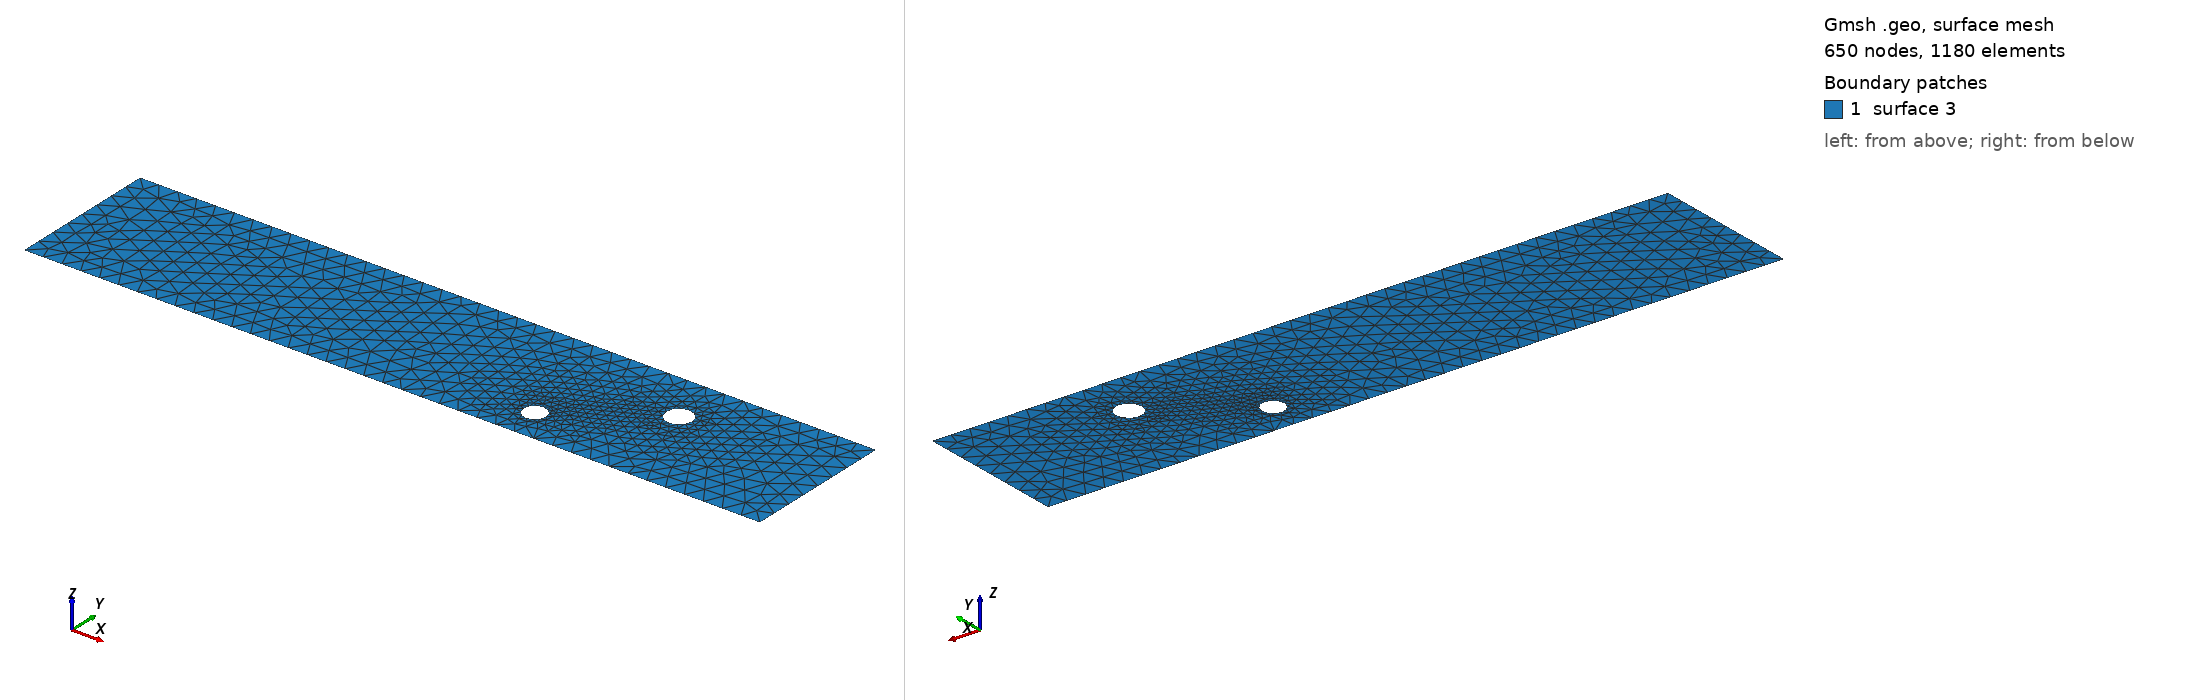

Gmsh geometry script, surface-meshed: 650 nodes, 1180 surface elements. Boundary patches (legend numbers): 1 surface 3. Left view from above one corner, right view from below the opposite corner. The script declares no physical surfaces, so the legend lists its geometric surfaces. The drawing asked Gmsh for element sizes between 1% and 20% of the model's largest extent; the script's own settings can give other sizes.

=== cad_324.geo (drawn) ===
//+
SetFactory("OpenCASCADE");
//+
Point(1) = {0.845419, -3.135781, 0.000000, 1.000000};
//+
Point(2) = {39.610367, -3.135781, 0.000000, 1.000000};
//+
Point(3) = {39.610367, 4.817059, 0.000000, 1.000000};
//+
Point(4) = {0.845419, 4.817059, 0.000000, 1.000000};
//+
Line(1) = {4, 1};
//+
Line(2) = {1, 2};
//+
Line(3) = {2, 3};
//+
Line(4) = {3, 4};
//+
Curve Loop(1) = {1, 2, 3, 4};
//+
Point(6) = {32.018476, 2.090946, 0.000000, 0.068307};
//+
Point(5) = {31.335408, 2.090946, 0.000000, 0.068307};
//+
Point(7) = {30.993874, 2.682501, 0.000000, 0.068307};
//+
Point(8) = {30.993874, 1.499392, 0.000000, 0.068307};
//+
Point(10) = {26.938314, -1.307189, 0.000000, 0.058930};
//+
Point(9) = {26.349015, -1.307189, 0.000000, 0.058930};
//+
Point(11) = {26.054365, -0.796840, 0.000000, 0.058930};
//+
Point(12) = {26.054365, -1.817537, 0.000000, 0.058930};
//+
Ellipse(5) = {6, 5, 7, 7};
//+
Ellipse(6) = {7, 5, 8, 8};
//+
Ellipse(7) = {8, 5, 6, 6};
//+
Curve Loop(2) = {5, 6, 7};
//+
Ellipse(8) = {10, 9, 11, 11};
//+
Ellipse(9) = {11, 9, 12, 12};
//+
Ellipse(10) = {12, 9, 10, 10};
//+
Curve Loop(3) = {8, 9, 10};
//+
Plane Surface(3) = {1, 2, 3};
//+
Physical Curve("INFLOW", 100) = {1};
//+
Physical Curve("OUTFLOW", 101) = {3};
//+
Physical Curve("WALL_BOUNDARY", 102) = {2, 4};
//+
Physical Curve("OBSTACLE", 103) = {5, 6, 7, 8, 9, 10};
